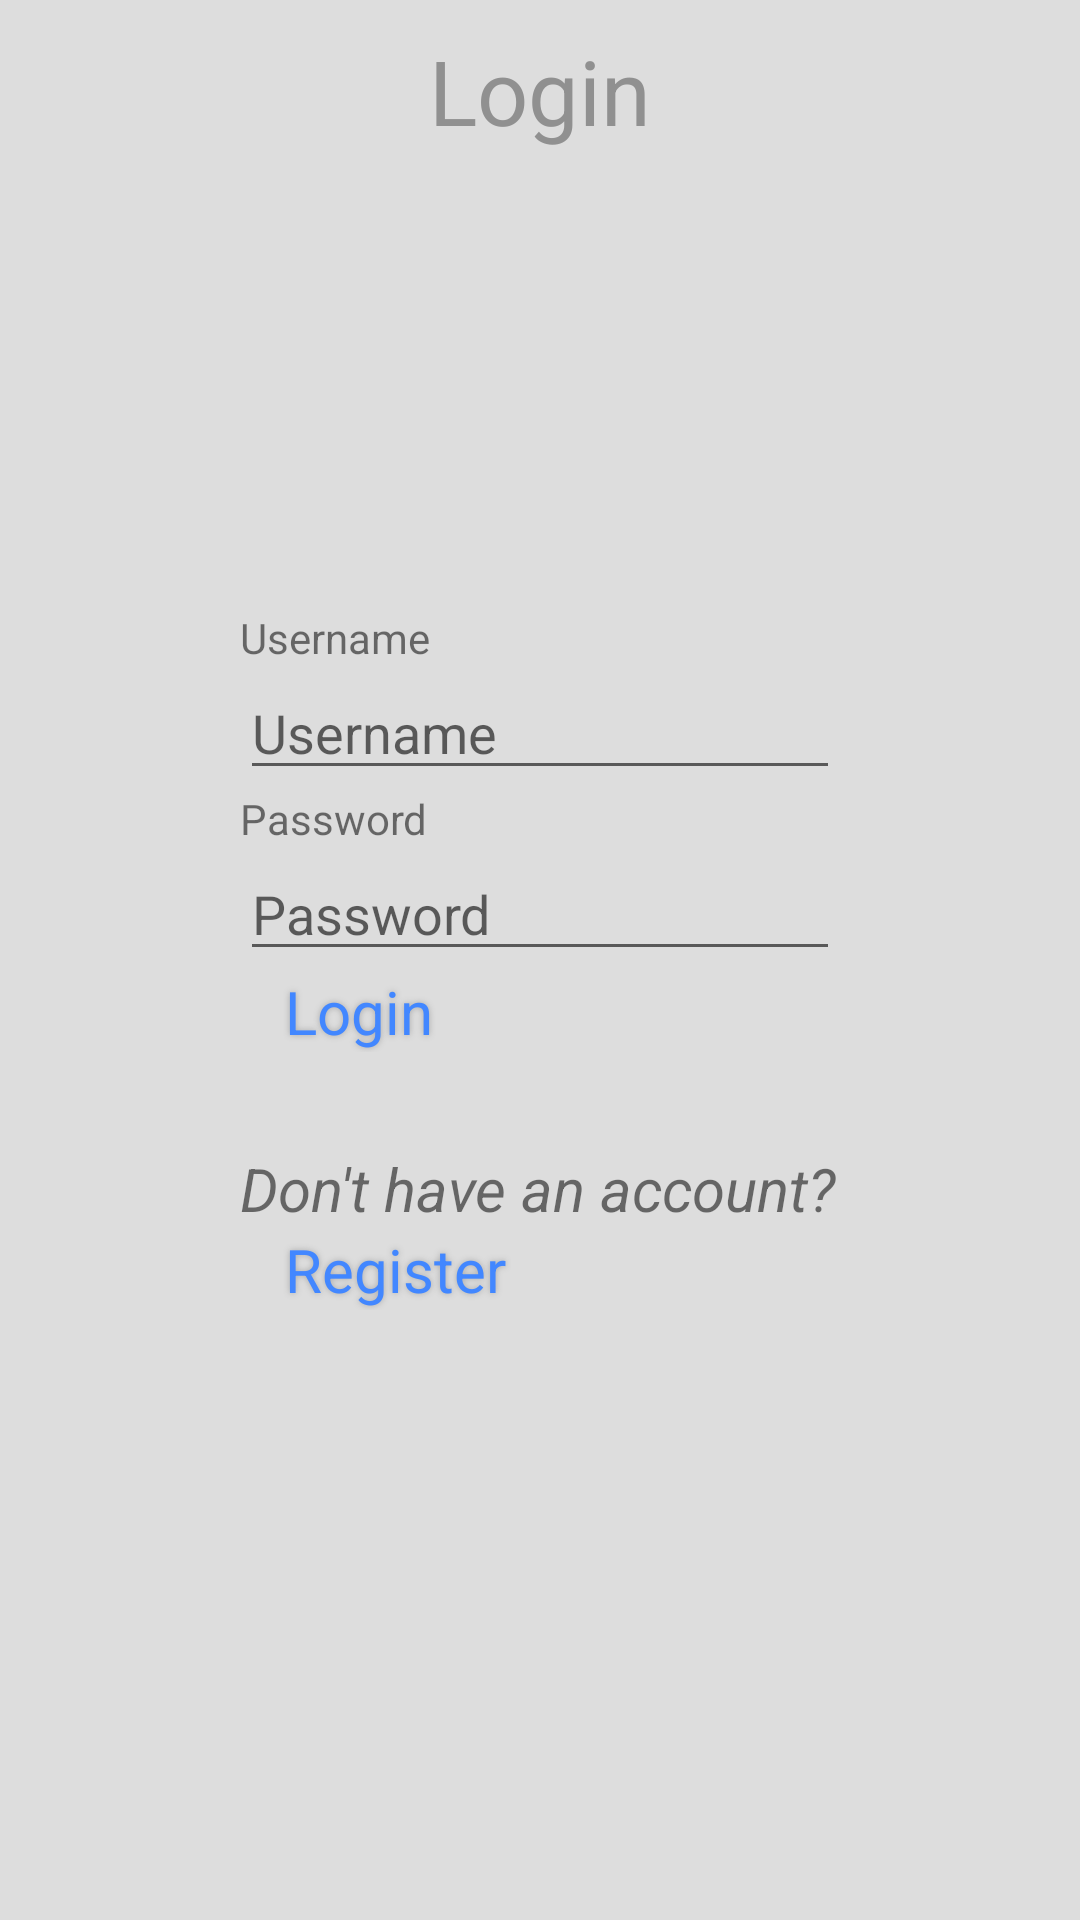

Reconstruct the res/layout file that produces this screen, plus the resources it refers to.
<!-- AndroidManifest.xml: application theme AppTheme -->
<!-- res/layout/activity_login.xml -->
<?xml version="1.0" encoding="utf-8"?>
<RelativeLayout xmlns:android="http://schemas.android.com/apk/res/android"
    xmlns:app="http://schemas.android.com/apk/res-auto"
    xmlns:tools="http://schemas.android.com/tools"
    android:layout_width="match_parent"
    android:layout_height="match_parent"
    tools:context=".LoginActivity">
    <TextView
        android:layout_width="wrap_content"
        android:layout_height="wrap_content"
        android:textSize="30sp"
        android:layout_centerHorizontal="true"
        android:layout_marginTop="10dp"
        android:textColor="#909090"
        android:text="@string/login"/>
    <RelativeLayout
        android:layout_width="match_parent"
        android:layout_height="match_parent"
        android:gravity="center"
        >
        <TextView
            android:id="@+id/lblUserName"
            android:layout_width="wrap_content"
            android:layout_height="wrap_content"
            android:text="@string/username"
            />
        <EditText
            android:id="@+id/etLoginUsername"
            android:layout_width="200dp"
            android:layout_below="@id/lblUserName"
            android:layout_height="wrap_content"
            android:hint="@string/username"

            android:inputType="text" />
        <TextView
            android:id="@+id/lblPassword"
            android:layout_width="wrap_content"
            android:layout_below="@id/etLoginUsername"
            android:layout_height="wrap_content"
            android:text="@string/password"
            />
        <EditText
            android:id="@+id/etLoginPassword"
            android:layout_width="200dp"
            android:layout_height="wrap_content"
            android:layout_below="@id/lblPassword"

            android:hint="@string/password"
            android:inputType="textPassword" />

        <Button
            android:id="@+id/btnLoginSubmit"
            android:layout_width="wrap_content"
            android:layout_height="wrap_content"
            android:layout_below="@id/etLoginPassword"
            android:layout_alignLeft="@id/etLoginPassword"
            android:layout_marginBottom="@dimen/activity_vertical_margin"
            android:text="@string/login" />

        <TextView
            android:id="@+id/tvRegister"
            android:layout_width="wrap_content"
            android:layout_height="wrap_content"
            android:layout_below="@id/btnLoginSubmit"

            android:layout_marginTop="@dimen/activity_vertical_margin"
            android:text="@string/new_account"
            android:textSize="@dimen/textSizeBigNormal"
            android:textStyle="italic" />

        <Button
            android:id="@+id/btnRegister"
            android:layout_width="wrap_content"
            android:layout_height="wrap_content"
            android:layout_below="@id/tvRegister"
            android:text="@string/register" />
    </RelativeLayout>


</RelativeLayout>
<!-- resources referenced by this layout -->
<resources>
  <dimen name="activity_vertical_margin">16dp</dimen>
  <dimen name="textSizeBigNormal">20sp</dimen>
  <string name="login">Login</string>
  <string name="new_account">Don\'t have an account?</string>
  <string name="password">Password</string>
  <string name="register">Register</string>
  <string name="username">Username</string>
  <style name="AppTheme" parent="Theme.AppCompat.Light.DarkActionBar">
          
          <item name="colorPrimary">@color/colorPrimary</item>
          <item name="colorPrimaryDark">@color/colorPrimaryDark</item>
          <item name="colorAccent">@color/colorAccent</item>
          <item name="android:windowBackground">@color/colorBackground</item>
          <item name="buttonStyle">@style/myb</item>
      </style>
  <color name="colorPrimary">#00a0b0</color>
  <color name="colorPrimaryDark">#00574B</color>
  <color name="colorAccent">#D81B60</color>
  <color name="colorBackground">#dddddd</color>
  <style name="myb">
          <item name="android:textColor">#4287FF</item>
          <item name="android:radius">5dp</item>
          <item name="android:gravity">center</item>
          <item name="android:paddingEnd">15dp</item>
          <item name="android:paddingStart">15dp</item>
          <item name="android:layout_marginLeft">30dp</item>
          <item name="android:layout_marginRight">30dp</item>
  
          <item name="android:textAlignment">center</item>
          <item name="android:shadowColor">#A8A8A8</item>
          <item name="android:shadowDx">0</item>
          <item name="android:shadowDy">0</item>
          <item name="android:shadowRadius">5</item>
          <item name="android:textSize">20sp</item>
      </style>
</resources>
